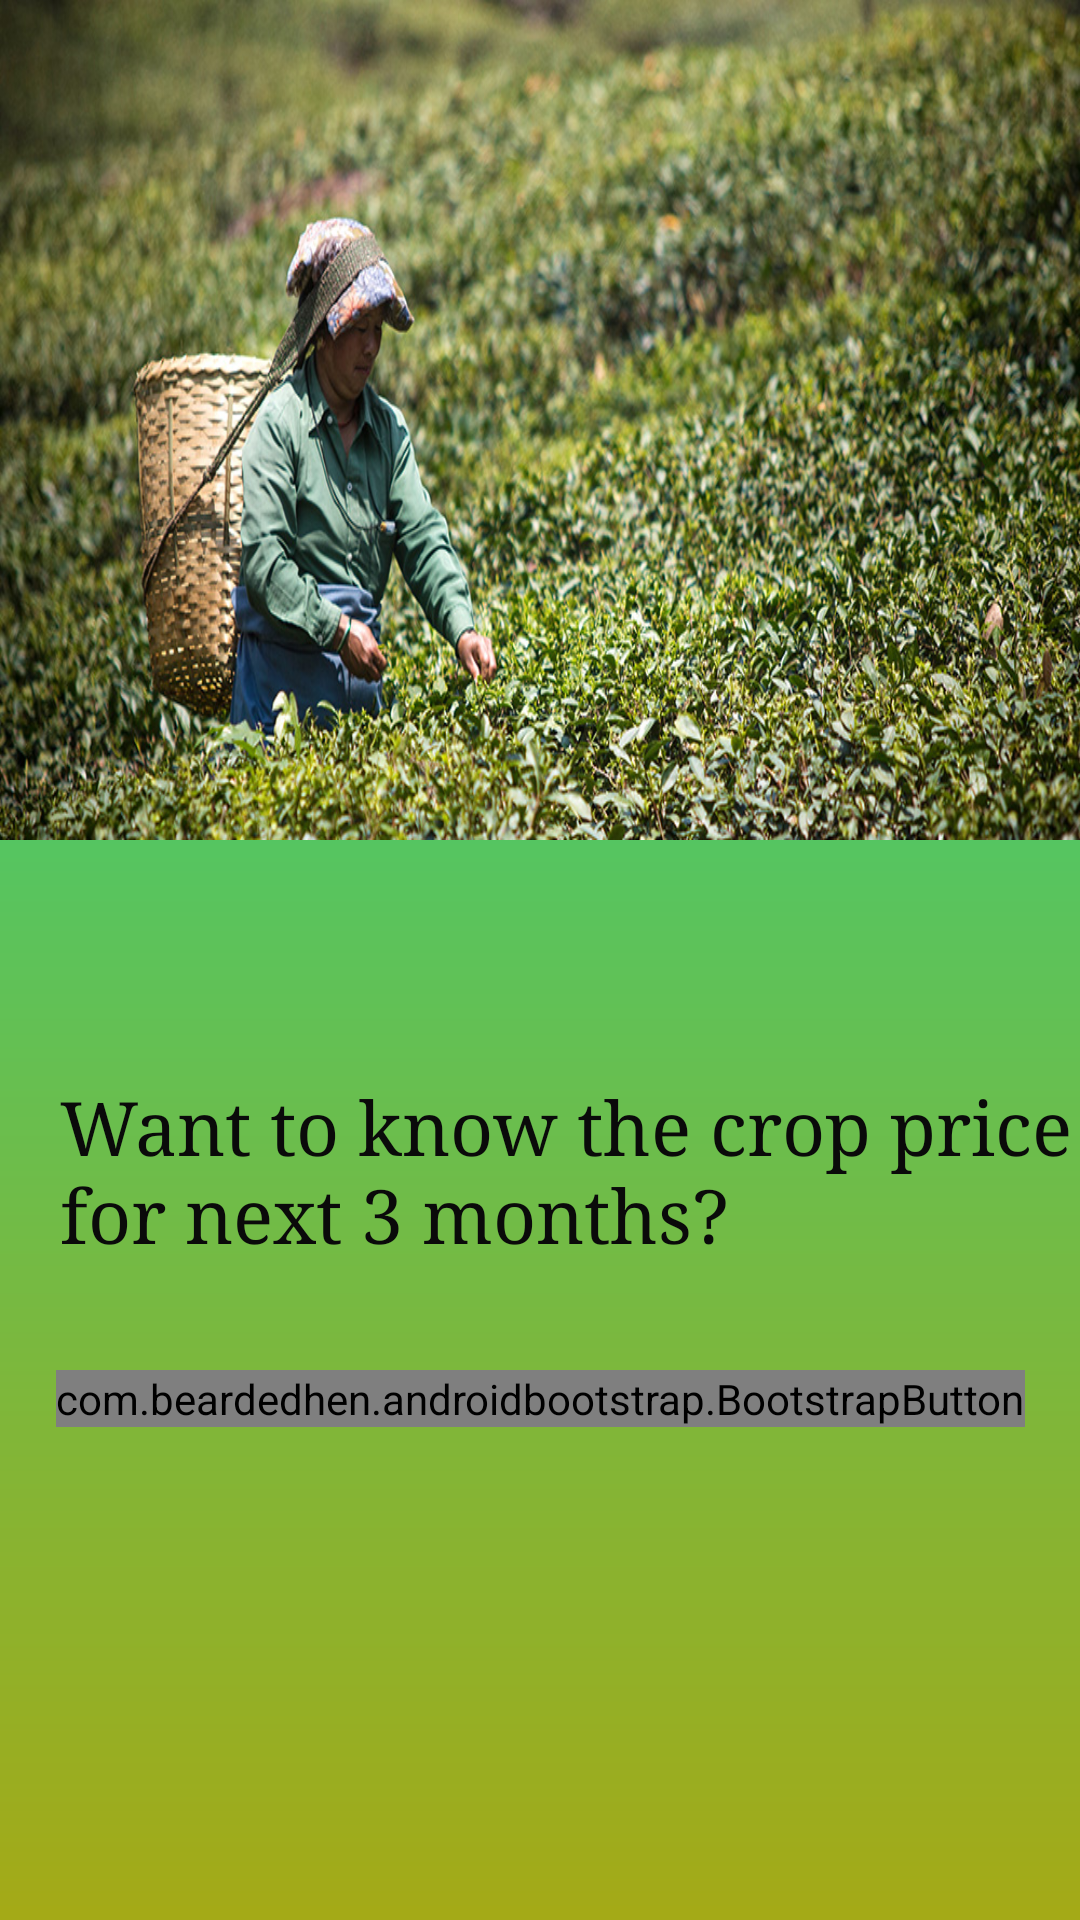

This screen was rendered from an Android layout file. Write that file and the resources it references.
<!-- AndroidManifest.xml: application theme AppTheme -->
<!-- res/layout/fragment_home.xml -->
<?xml version="1.0" encoding="utf-8"?>
<androidx.constraintlayout.widget.ConstraintLayout
    xmlns:android="http://schemas.android.com/apk/res/android"
    xmlns:app="http://schemas.android.com/apk/res-auto"
    xmlns:tools="http://schemas.android.com/tools"
    android:orientation="vertical"
    android:layout_width="match_parent"
    android:layout_height="match_parent"
    android:background="@drawable/page"
    >


    <androidx.appcompat.widget.LinearLayoutCompat
        android:id="@+id/linearLayoutCompat"
        android:layout_width="match_parent"
        android:layout_height="280dp"
        android:background="@drawable/darjeeling"
        app:layout_constraintBottom_toBottomOf="parent"
        app:layout_constraintTop_toTopOf="parent"
        app:layout_constraintVertical_bias="0.0"
        tools:layout_editor_absoluteX="16dp">


    </androidx.appcompat.widget.LinearLayoutCompat>

    <androidx.constraintlayout.widget.ConstraintLayout
        android:id="@+id/constraintLayout2"
        android:layout_width="match_parent"
        android:layout_height="200dp"
        android:background="@drawable/ic_prediction"
        android:backgroundTint="@color/colorPrimaryDark"
        app:layout_constraintBottom_toBottomOf="parent"
        app:layout_constraintTop_toTopOf="parent"
        app:layout_constraintVertical_bias="0.743"
        tools:layout_editor_absoluteX="16dp">

        <TextView
            android:id="@+id/textView3"
            android:layout_width="match_parent"
            android:layout_height="wrap_content"
            android:layout_marginTop="32dp"
            android:fontFamily="serif"
            android:paddingLeft="20dp"
            android:text="Want to know the crop price for next 3 months?"
            android:textColor="#0A0A0A"
            android:textSize="25dp"
            app:layout_constraintTop_toTopOf="parent"
            tools:layout_editor_absoluteX="0dp" />

        <com.beardedhen.androidbootstrap.BootstrapButton
            android:id="@+id/predict"
            android:layout_width="wrap_content"
            android:layout_height="wrap_content"
            android:layout_marginBottom="16dp"
            android:text="Start Predicton"
            app:bootstrapBrand="danger"
            app:bootstrapSize="lg"
            app:buttonMode="regular"
            app:layout_constraintBottom_toBottomOf="parent"
            app:layout_constraintEnd_toEndOf="parent"
            app:layout_constraintStart_toStartOf="parent"
            app:layout_constraintTop_toBottomOf="@+id/textView3"
            app:roundedCorners="true"
            app:showOutline="false" />
    </androidx.constraintlayout.widget.ConstraintLayout>


</androidx.constraintlayout.widget.ConstraintLayout>
<!-- resources referenced by this layout -->
<resources>
  <color name="colorPrimaryDark">#18DB9B</color>
  <!-- drawable darjeeling: jpg bitmap (drawable-v24, 320644 bytes) -->
  <!-- drawable page: png bitmap (drawable-hdpi, 4494 bytes) -->
</resources>
